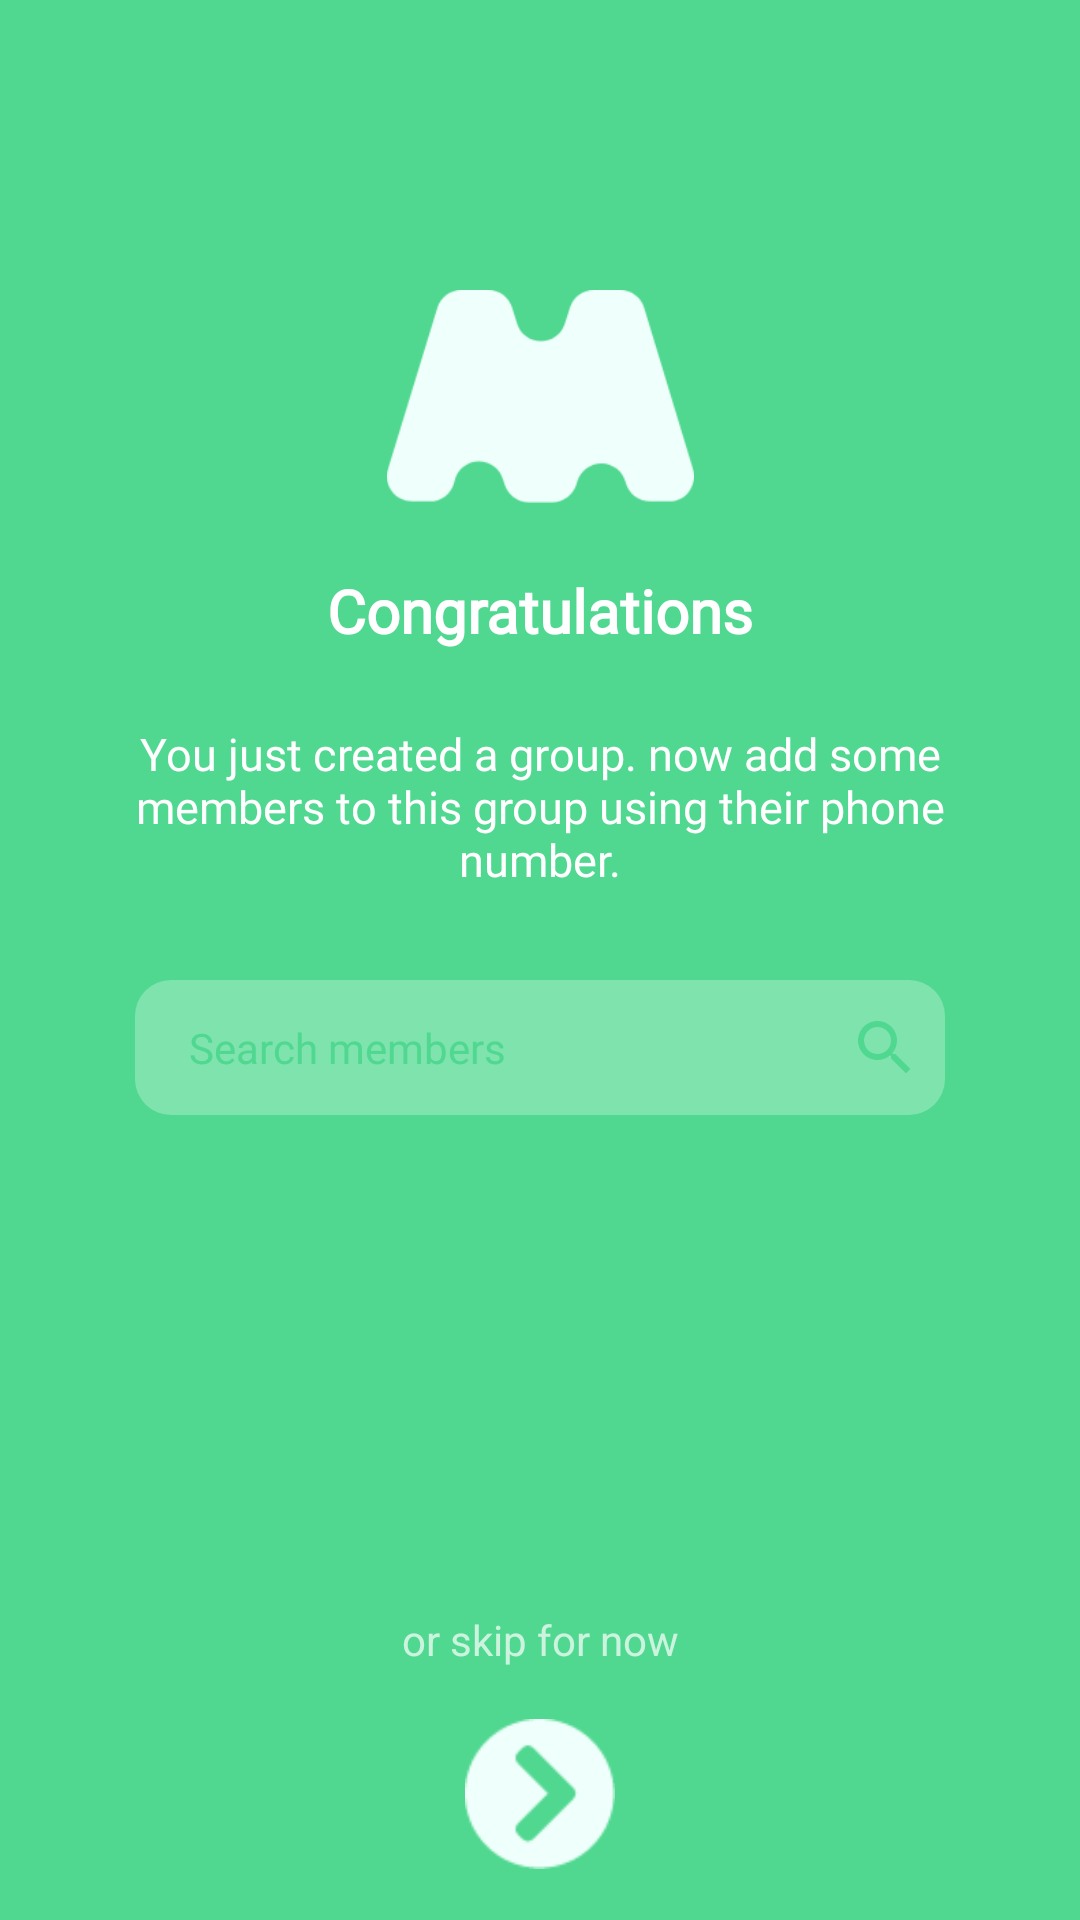

Layout XML and referenced resources for this Android screen:
<!-- AndroidManifest.xml: application theme Theme.AppCompat.NoActionBar -->
<!-- res/layout/fragment_congrast.xml -->
<?xml version="1.0" encoding="utf-8"?>
<androidx.constraintlayout.widget.ConstraintLayout
    xmlns:android="http://schemas.android.com/apk/res/android"
    xmlns:tools="http://schemas.android.com/tools"
    xmlns:app="http://schemas.android.com/apk/res-auto"
    android:layout_width="match_parent"
    android:layout_height="match_parent"
    android:background="#50D890"
    tools:context=".features.view.fragments.LoginFragment">

    <ImageView
        android:id="@+id/imageView2"
        android:layout_width="103dp"
        android:layout_height="71dp"
        android:src="@drawable/logo"
        app:layout_constraintBottom_toBottomOf="parent"
        app:layout_constraintEnd_toEndOf="parent"
        app:layout_constraintStart_toStartOf="parent"
        app:layout_constraintTop_toTopOf="parent"
        app:layout_constraintVertical_bias="0.17000002" />

    <TextView
        android:id="@+id/textView"
        android:layout_width="wrap_content"
        android:layout_height="wrap_content"
        android:fontFamily="@font/montserrat"
        android:text="Congratulations"
        android:textColor="#FFFFFF"
        android:textSize="20sp"
        android:textStyle="bold"
        app:layout_constraintBottom_toBottomOf="parent"
        app:layout_constraintEnd_toEndOf="parent"
        app:layout_constraintStart_toStartOf="parent"
        app:layout_constraintTop_toTopOf="parent"
        app:layout_constraintVertical_bias="0.31" />


    <TextView
        android:id="@+id/welcomeDescription"
        android:layout_width="match_parent"
        android:layout_height="wrap_content"
        android:layout_marginLeft="45dp"
        android:layout_marginTop="24dp"
        android:layout_marginRight="45dp"
        android:gravity="center"
        android:text="You just created a group. now add some members to this group using their phone number."
        android:textColor="#FFFFFF"
        android:fontFamily="@font/montserrat"
        android:textSize="15sp"
        app:layout_constraintEnd_toEndOf="parent"
        app:layout_constraintStart_toStartOf="parent"
        app:layout_constraintTop_toBottomOf="@+id/textView" />

    <LinearLayout
        android:foreground="?android:attr/selectableItemBackground"
        android:id="@+id/searchMemberTvLay"
        android:layout_width="match_parent"
        android:layout_height="45dp"
        android:layout_marginLeft="45dp"
        android:layout_marginRight="45dp"
        android:background="@drawable/border"
        app:layout_constraintBottom_toBottomOf="parent"
        app:layout_constraintEnd_toEndOf="@+id/welcomeDescription"
        app:layout_constraintStart_toStartOf="@+id/welcomeDescription"
        app:layout_constraintTop_toBottomOf="@+id/welcomeDescription"
        app:layout_constraintVertical_bias="0.100000024">

        <androidx.constraintlayout.widget.ConstraintLayout
            android:layout_width="match_parent"
            android:layout_height="match_parent">

            <TextView
                android:id="@+id/searchMemberTv"
                android:layout_width="wrap_content"
                android:layout_height="wrap_content"
                android:background="@android:color/transparent"
                android:fontFamily="@font/montserrat"
                android:text="Search members"
                android:inputType="number"
                android:paddingLeft="18dp"
                android:paddingTop="8dp"
                android:paddingBottom="8dp"
                android:textColor="#50D890"
                app:layout_constraintBottom_toBottomOf="parent"
                app:layout_constraintStart_toStartOf="parent"
                app:layout_constraintTop_toTopOf="parent" />

            <ImageView
                android:layout_width="wrap_content"
                android:layout_height="wrap_content"
                android:layout_marginEnd="8dp"
                android:layout_marginRight="8dp"
                app:srcCompat="@drawable/group_search_icon"
                app:layout_constraintBottom_toBottomOf="parent"
                app:layout_constraintEnd_toEndOf="parent"
                app:layout_constraintTop_toTopOf="parent" />
        </androidx.constraintlayout.widget.ConstraintLayout>
    </LinearLayout>

    <TextView
        android:id="@+id/skipTv"
        android:layout_width="wrap_content"
        android:layout_height="wrap_content"
        android:layout_marginTop="132dp"
        android:text="or skip for now"
        app:layout_constraintBottom_toBottomOf="parent"
        app:layout_constraintEnd_toEndOf="parent"
        app:layout_constraintStart_toStartOf="parent"
        app:layout_constraintTop_toTopOf="parent"
        app:layout_constraintVertical_bias="0.828" />

    <ImageView
        android:id="@+id/nextImageBt"
        android:layout_width="50dp"
        android:layout_height="50dp"
        android:src="@drawable/next"
        app:layout_constraintBottom_toBottomOf="parent"
        app:layout_constraintEnd_toEndOf="parent"
        app:layout_constraintStart_toStartOf="parent"
        app:layout_constraintTop_toBottomOf="@+id/skipTv" />

</androidx.constraintlayout.widget.ConstraintLayout>
<!-- resources referenced by this layout -->
<resources>
  <!-- drawable border (drawable) -->
  <?xml version="1.0" encoding="utf-8"?>
  <selector xmlns:android="http://schemas.android.com/apk/res/android" >
      <item android:state_pressed="true" >
          <shape android:shape="rectangle"  >
              <corners android:radius="3dip" />
             />
          </shape>
      </item>
      <item android:state_focused="true">
          <shape android:shape="rectangle"  >
              <corners android:radius="3dip" />
          </shape>
      </item>
      <item >
          <shape android:shape="rectangle"  >
              <corners android:radius="12dp" />
              <gradient android:angle="-90" android:startColor="#7FE3AE"
                  android:endColor="#7FE3AE" />
          </shape>
      </item>
  
  </selector>
  <!-- drawable group_search_icon (drawable) -->
  <vector android:height="24dp" android:tint="#50D890"
      android:viewportHeight="24" android:viewportWidth="24"
      android:width="24dp" xmlns:android="http://schemas.android.com/apk/res/android">
      <path android:fillColor="@android:color/white" android:pathData="M15.5,14h-0.79l-0.28,-0.27C15.41,12.59 16,11.11 16,9.5 16,5.91 13.09,3 9.5,3S3,5.91 3,9.5 5.91,16 9.5,16c1.61,0 3.09,-0.59 4.23,-1.57l0.27,0.28v0.79l5,4.99L20.49,19l-4.99,-5zM9.5,14C7.01,14 5,11.99 5,9.5S7.01,5 9.5,5 14,7.01 14,9.5 11.99,14 9.5,14z"/>
  </vector>
  <!-- drawable logo: png bitmap (drawable, 5577 bytes) -->
  <!-- drawable next: png bitmap (drawable, 1396 bytes) -->
</resources>
